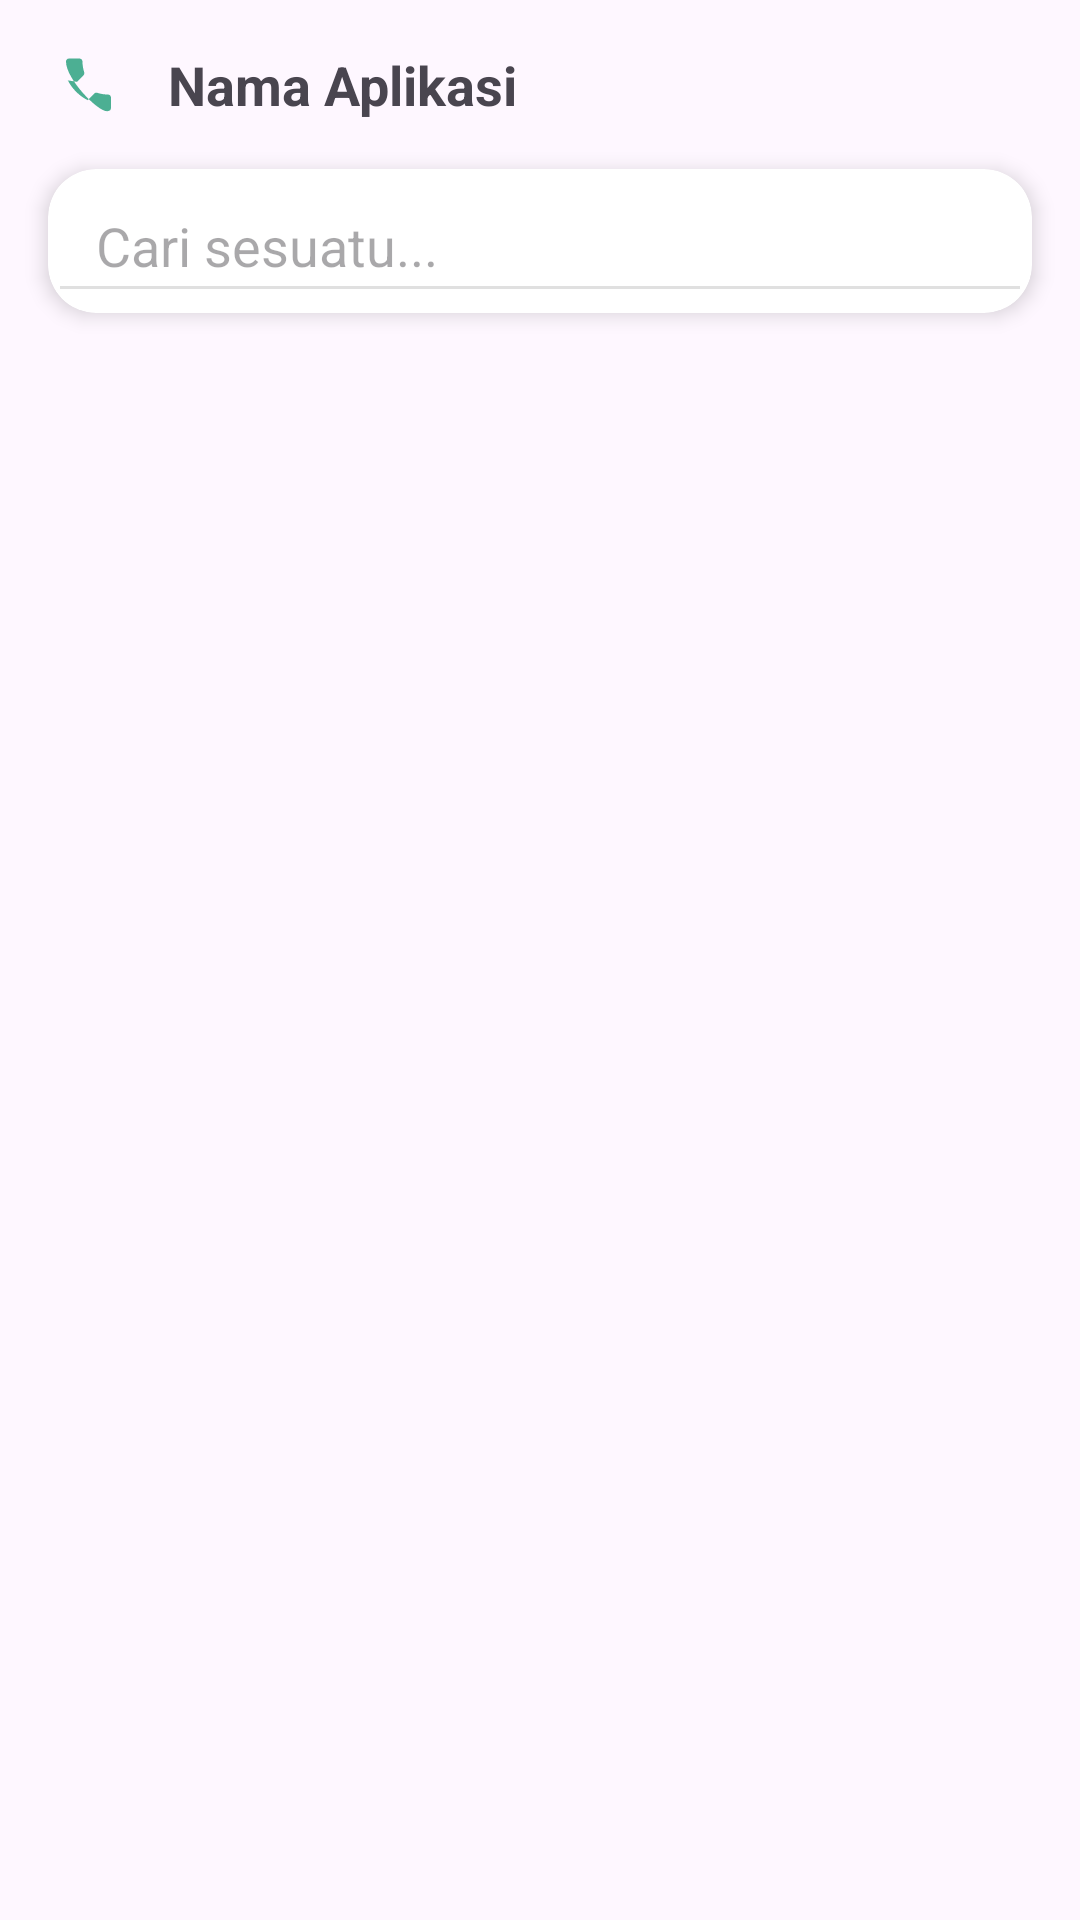

Here is an Android app screen rendered from its layout file. Give the layout XML and the strings, colors and styles it references.
<!-- AndroidManifest.xml: application theme Theme.Ternakku -->
<!-- res/layout/fragment_home.xml -->
<?xml version="1.0" encoding="utf-8"?>
<androidx.constraintlayout.widget.ConstraintLayout xmlns:android="http://schemas.android.com/apk/res/android"
    xmlns:app="http://schemas.android.com/apk/res-auto"
    xmlns:tools="http://schemas.android.com/tools"
    android:layout_width="match_parent"
    android:layout_height="match_parent"
    tools:context=".HomeFragment">

    
    <LinearLayout
        android:id="@+id/headerLayout"
        android:orientation="horizontal"
        android:gravity="start|center_vertical"
        android:layout_width="0dp"
        android:layout_height="wrap_content"
        android:layout_margin="16dp"
        app:layout_constraintTop_toTopOf="parent"
        app:layout_constraintStart_toStartOf="parent">

        
        <ImageView
            android:id="@+id/menuIcon"
            android:layout_width="24dp"
            android:layout_height="24dp"
            android:src="@drawable/ic_phone"
            android:contentDescription="Menu Icon"/>

        
        <TextView
            android:id="@+id/appName"
            android:layout_width="wrap_content"
            android:layout_height="wrap_content"
            android:text="Nama Aplikasi"
            android:textSize="18sp"
            android:layout_marginStart="16dp"
            android:textStyle="bold"
            android:layout_gravity="center_vertical"/>
    </LinearLayout>

    
    <androidx.cardview.widget.CardView
        android:id="@+id/searchCard"
        android:layout_width="0dp"
        android:layout_height="wrap_content"
        android:layout_marginTop="16dp"
        android:layout_marginStart="16dp"
        android:layout_marginEnd="16dp"
        app:cardCornerRadius="16dp"
        app:cardElevation="4dp"
        app:layout_constraintTop_toBottomOf="@id/headerLayout"
        app:layout_constraintStart_toStartOf="parent"
        app:layout_constraintEnd_toEndOf="parent">

        <EditText
            android:id="@+id/searchBar"
            android:layout_width="match_parent"
            android:layout_height="48dp"
            android:hint="Cari sesuatu..."
            android:paddingStart="16dp"
            android:paddingEnd="16dp"
            android:textColor="@color/black"
            android:backgroundTint="@color/gray_light"/>
    </androidx.cardview.widget.CardView>

    
    <androidx.viewpager2.widget.ViewPager2
        android:id="@+id/bannerViewPager"
        android:layout_width="0dp"
        android:layout_height="200dp"
        android:layout_marginTop="16dp"
        app:layout_constraintTop_toBottomOf="@id/searchCard"
        app:layout_constraintStart_toStartOf="parent"
        app:layout_constraintEnd_toEndOf="parent"/>

    












        <androidx.recyclerview.widget.RecyclerView
            android:id="@+id/categoryGrid"
            android:layout_width="0dp"
            android:layout_height="wrap_content"
            app:layout_constraintTop_toBottomOf="@id/bannerViewPager"
            app:layout_constraintStart_toStartOf="parent"
            app:layout_constraintEnd_toEndOf="parent"
            android:padding="16dp" />



        












































    
    <androidx.recyclerview.widget.RecyclerView
        android:id="@+id/featuredRecyclerView"
        android:layout_width="0dp"
        android:layout_height="wrap_content"
        android:layout_marginTop="16dp"
        app:layout_constraintTop_toBottomOf="@id/categoryGrid"
        app:layout_constraintStart_toStartOf="parent"
        app:layout_constraintEnd_toEndOf="parent"/>

</androidx.constraintlayout.widget.ConstraintLayout>
<!-- resources referenced by this layout -->
<resources>
  <color name="black">#000000</color>
  <color name="gray_light">#E0E0E0</color>
  <!-- drawable ic_phone (drawable) -->
  <?xml version="1.0" encoding="utf-8"?>
  <vector xmlns:android="http://schemas.android.com/apk/res/android"
      android:width="24dp"
      android:height="24dp"
      android:viewportWidth="24"
      android:viewportHeight="24">
      <path
          android:fillColor="#4CAF93"
          android:pathData="M6.62,10.79c1.44,2.83 3.76,5.15 6.59,6.59l2.2,-2.2c0.27,-0.27 0.67,-0.36 1.02,-0.24 1.12,0.37 2.33,0.57 3.57,0.57 0.55,0 1,0.45 1,1v3.5c0,0.55 -0.45,1 -1,1C17.39,22 6,10.61 6,4.5c0,-0.55 0.45,-1 1,-1H10.5c0.55,0 1,0.45 1,1 0,1.25 0.2,2.45 0.57,3.57 0.11,0.35 0.03,0.74 -0.24,1.02l-2.2,2.2z" />
  </vector>
  <style name="Theme.Ternakku" parent="Base.Theme.Ternakku" />
  <style name="Base.Theme.Ternakku" parent="Theme.Material3.DayNight.NoActionBar">
          
          
      </style>
</resources>
